2-way image classification set "data" from GitHub (WhoisKshitij/papaya-disease-detection); label vocabulary: diseased, healthy.

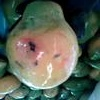
Label: diseased

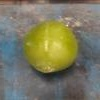
Label: healthy

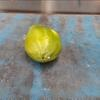
Label: healthy

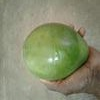
Label: healthy

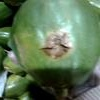
Label: diseased

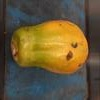
Label: diseased
